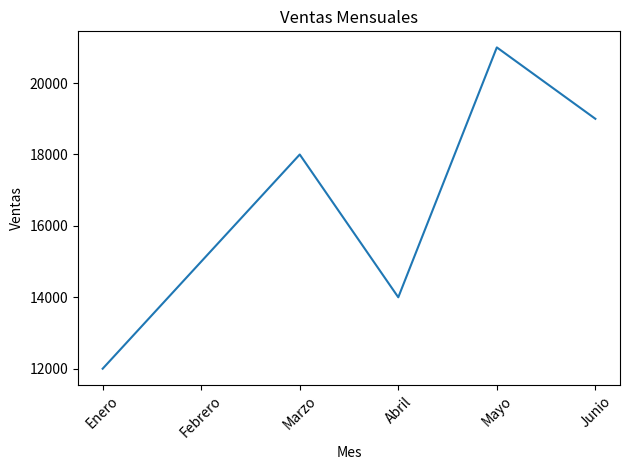

Python code for this plot:
import pandas as pd
import matplotlib.pyplot as plt

data = {
    "mes": ["Enero", "Febrero", "Marzo", "Abril", "Mayo", "Junio"],
    "ventas": [12000, 15000, 18000, 14000, 21000, 19000]
}

df = pd.DataFrame(data)

print(df)

print("\nVenta promedio mensual:", df["ventas"].mean())
print("Mejor mes:", df.loc[df["ventas"].idxmax(), "mes"])

plt.plot(df["mes"], df["ventas"])
plt.title("Ventas Mensuales")
plt.xlabel("Mes")
plt.ylabel("Ventas")
plt.xticks(rotation=45)
plt.tight_layout()
plt.show()
